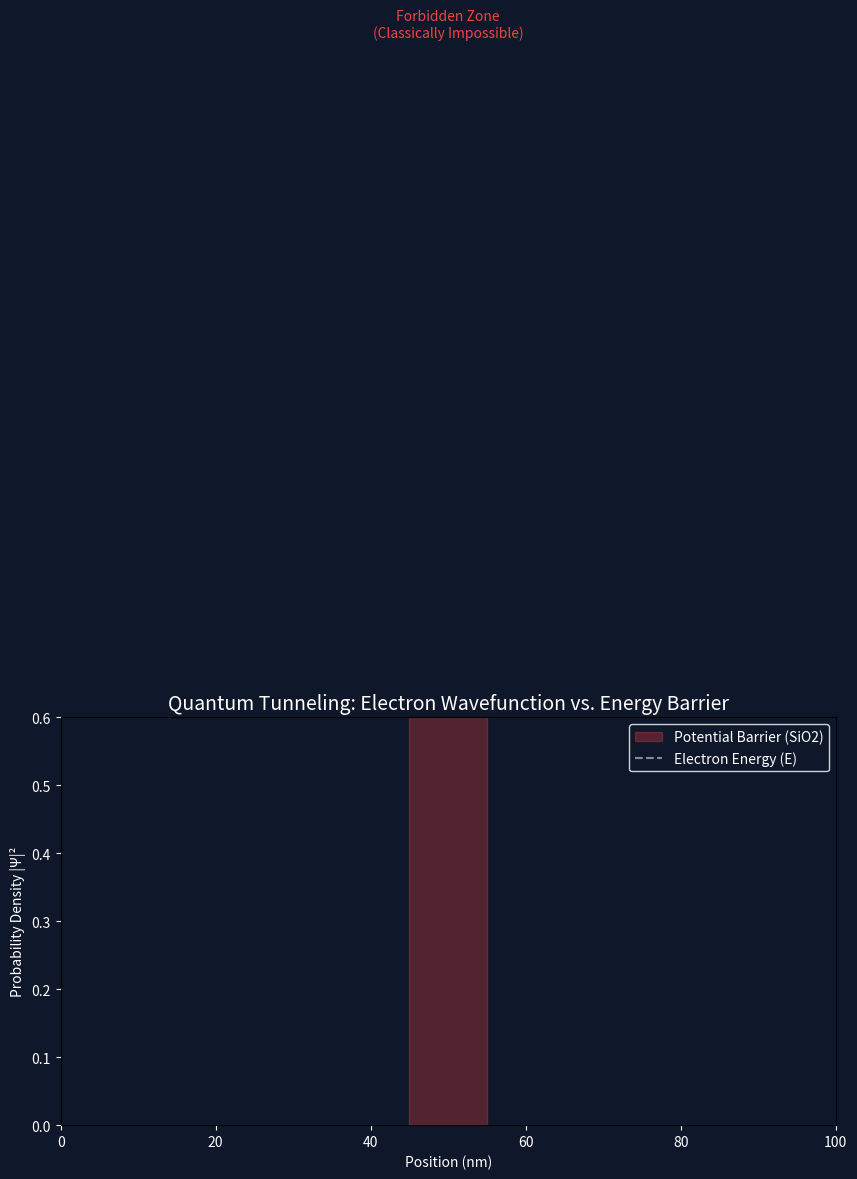

The matplotlib source for this figure:
import numpy as np
import matplotlib.pyplot as plt
import matplotlib.animation as animation

# 1. Setup the figure and axis
fig, ax = plt.subplots(figsize=(10, 6))
plt.subplots_adjust(bottom=0.2)
ax.set_title("Quantum Tunneling: Electron Wavefunction vs. Energy Barrier", fontsize=14, color='white')
ax.set_facecolor('#0f172a') # Dark blue background
fig.patch.set_facecolor('#0f172a')

# 2. Define Physical Parameters
L = 100.0         # Width of simulation area
V0 = 1.5          # Barrier height
E = 1.0           # Particle Energy (E < V0 to show tunneling)
barrier_width = 10
barrier_start = 45
k = np.sqrt(2 * E)       # Wave number outside
kappa = np.sqrt(2 * (V0 - E)) # Decay constant inside barrier

# 3. Create the Barrier Visual
ax.axvspan(barrier_start, barrier_start + barrier_width, color='#ef4444', alpha=0.3, label='Potential Barrier (SiO2)')
ax.axhline(y=E, color='white', linestyle='--', alpha=0.5, label='Electron Energy (E)')
ax.text(50, V0 + 0.1, "Forbidden Zone\n(Classically Impossible)", color='#ef4444', ha='center')

# 4. Initialize the Wave Line
x = np.linspace(0, L, 500)
line, = ax.plot([], [], lw=3, color='#06b6d4') # Cyan Neon wave
fill = ax.fill_between(x, 0, 0, color='#06b6d4', alpha=0.1)

# 5. Physics Function to calculate Psi
def psi(x, t):
    # Wave packet moving right
    sigma = 10
    x0 = 20 + 2*t # Center moves right
    k0 = k
    
    # Simple Gaussian Wave Packet (approximate for visualization)
    # Note: Solving actual Time-Dependent Schrodinger is complex, 
    # this visualizes the probability density |psi|^2 tunneling
    
    # Incident Wave
    psi_inc = np.exp(-0.5 * ((x - x0)/sigma)**2) * np.exp(1j * k0 * x - 1j * E*t)
    
    # Tunneling effect (Visual approximation for the barrier region)
    # If wave hits barrier, transmit part with decay
    mask_barrier = (x > barrier_start) & (x < barrier_start + barrier_width)
    mask_transmit = (x > barrier_start + barrier_width)
    
    psi_tun = psi_inc.copy()
    
    # Apply decay inside barrier
    decay_factor = np.exp(-kappa * (x[mask_barrier] - barrier_start))
    psi_tun[mask_barrier] *= decay_factor * 0.8 # Reduced amplitude
    
    # Transmitted wave
    psi_tun[mask_transmit] *= np.exp(-kappa * barrier_width) * 0.8
    
    return psi_tun

# 6. Animation Loop
def animate(i):
    t = i * 0.5
    y = psi(x, t)
    
    # Plot Probability Density |psi|^2
    prob_density = np.abs(y)**2
    
    # Update Line
    line.set_data(x, prob_density)
    
    # Update Fill (trickier in animation, remove old collection)
    global fill
    fill.remove()
    fill = ax.fill_between(x, prob_density, 0, color='#06b6d4', alpha=0.1)
    
    return line, fill

# 7. Styling
ax.set_xlim(0, L)
ax.set_ylim(0, 0.6)
ax.set_xlabel("Position (nm)", color='white')
ax.set_ylabel("Probability Density |Ψ|²", color='white')
ax.tick_params(axis='x', colors='white')
ax.tick_params(axis='y', colors='white')
ax.legend(loc='upper right', facecolor='#0f172a', edgecolor='white', labelcolor='white')

# Create Animation
ani = animation.FuncAnimation(fig, animate, frames=200, interval=30, blit=False)

plt.show()
# To save: ani.save('tunneling_sim.mp4', writer='ffmpeg', fps=30)
